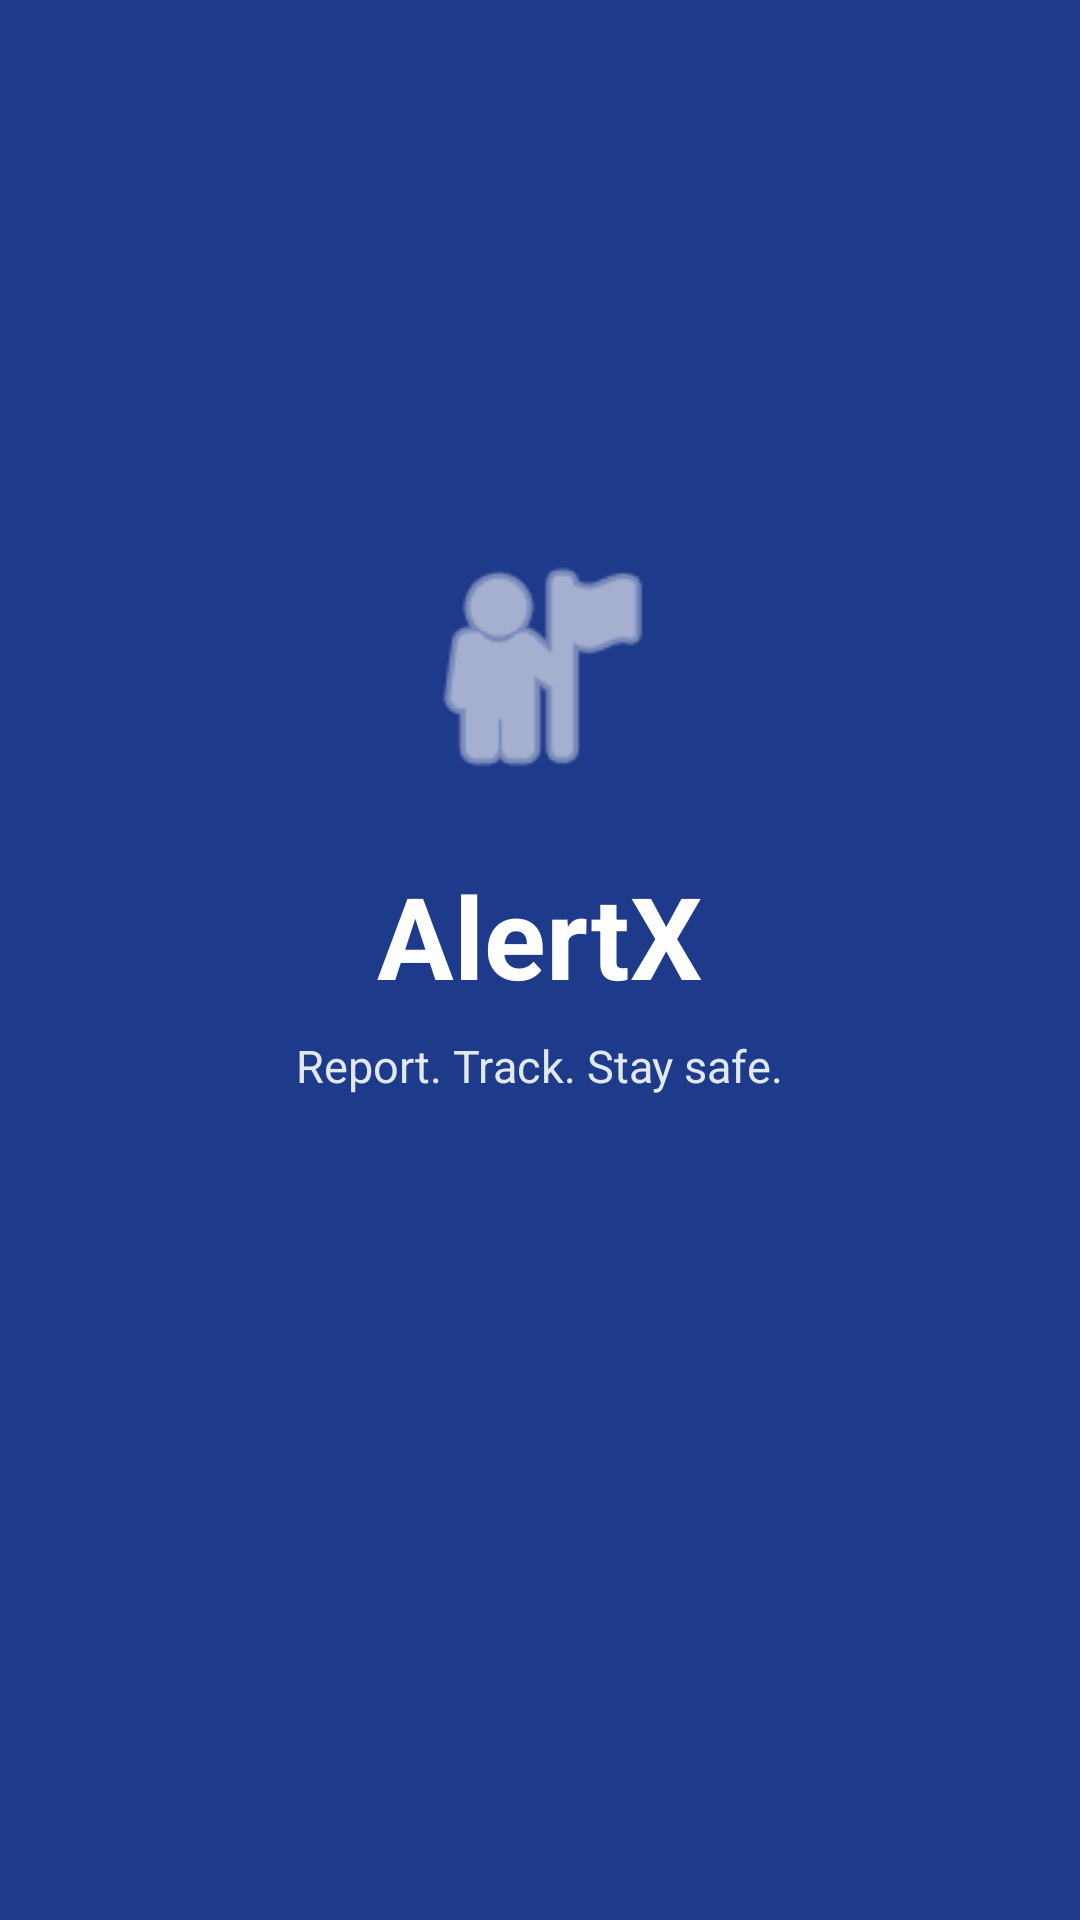

Layout XML and referenced resources for this Android screen:
<!-- AndroidManifest.xml: activity theme Theme.SafeReport.Splash -->
<!-- res/layout/activity_splash.xml -->
<?xml version="1.0" encoding="utf-8"?>
<LinearLayout xmlns:android="http://schemas.android.com/apk/res/android"
    android:layout_width="match_parent"
    android:layout_height="match_parent"
    android:background="@color/primary"
    android:gravity="center"
    android:orientation="vertical"
    android:padding="24dp">

    
    <ImageView
        android:layout_width="88dp"
        android:layout_height="88dp"
        android:contentDescription="@string/app_name"
        android:src="@android:drawable/ic_menu_myplaces"
        app:tint="@color/white" xmlns:app="http://schemas.android.com/apk/res-auto" />

    <TextView
        android:id="@+id/tvAppName"
        android:layout_width="wrap_content"
        android:layout_height="wrap_content"
        android:layout_marginTop="20dp"
        android:text="@string/app_name"
        android:textColor="@color/white"
        android:textSize="38sp"
        android:textStyle="bold" />

    <TextView
        android:layout_width="wrap_content"
        android:layout_height="wrap_content"
        android:layout_marginTop="8dp"
        android:text="Report. Track. Stay safe."
        android:textColor="#E2E8F0"
        android:textSize="15sp" />

    <ProgressBar
        android:layout_width="wrap_content"
        android:layout_height="wrap_content"
        android:layout_marginTop="48dp"
        android:indeterminateTint="@color/white" />

</LinearLayout>
<!-- resources referenced by this layout -->
<resources>
  <color name="primary">#1E3A8A</color>
  <color name="white">#FFFFFFFF</color>
  <string name="app_name">AlertX</string>
  <style name="Theme.SafeReport.Splash" parent="Theme.SafeReport">
          <item name="android:windowBackground">@color/primary</item>
          <item name="android:statusBarColor">@color/primary</item>
          <item name="android:windowLightStatusBar">false</item>
      </style>
  <style name="Theme.SafeReport" parent="Theme.Material3.DayNight.NoActionBar">
          <item name="colorPrimary">@color/primary</item>
          <item name="colorSecondary">@color/secondary</item>
          <item name="colorError">@color/severity_critical</item>
          <item name="android:statusBarColor">@color/bg_light</item>
          <item name="android:windowLightStatusBar" tools:targetApi="m">true</item>
          <item name="android:windowBackground">@color/bg_light</item>
          <item name="shapeAppearanceMediumComponent">@style/ShapeAppearance.SafeReport.Card</item>
          <item name="shapeAppearanceSmallComponent">@style/ShapeAppearance.SafeReport.Button</item>
      </style>
  <color name="secondary">#0D9488</color>
  <color name="severity_critical">#DC2626</color>
  <color name="bg_light">#F6F7FB</color>
  <style name="ShapeAppearance.SafeReport.Card" parent="ShapeAppearance.Material3.MediumComponent">
          <item name="cornerSize">16dp</item>
      </style>
  <style name="ShapeAppearance.SafeReport.Button" parent="ShapeAppearance.Material3.SmallComponent">
          <item name="cornerSize">12dp</item>
      </style>
</resources>
